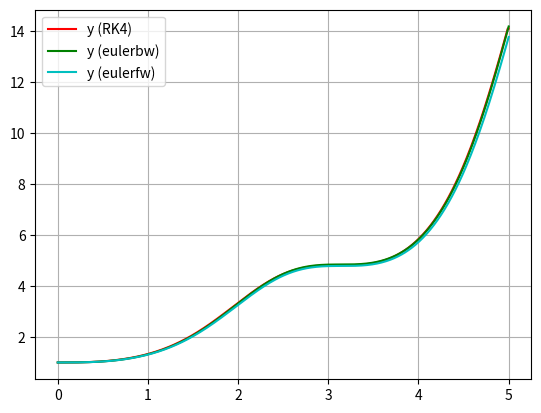

Recreate this plot in Python.
"""
Some not very well written methods to solve simple (ordinary)
differential equations numerically
"""

import numpy as np
import matplotlib.pyplot as plt

from typing import Callable
from scipy.integrate import odeint

# For typing
num = int | float | list | np.ndarray


def eulerfw(diff_eq: Callable, y0: num, trange: np.ndarray, *args) \
        -> np.ndarray:
    """
    Solves a system of first-order ordinary differential equations
    with the provided parameters and initial conditions numerically
    using the (forward) Euler method.
    :param diff_eq: Function for y'
    :param y0: Initial values for the equations
    :param trange: Time points where the equation is solved
    :param args: Other arguments for the differential equation
    :return: A m x n size matrix, where m is the amount of equations
        and n is the amount of timesteps. Contains values for each equation
        at each timestep.
    """
    m = trange.size
    if not isinstance(y0, np.ndarray):
        y0 = np.array(y0)
    n = y0.size
    dt = trange[1] - trange[0]
    sol = np.zeros((m, n))
    sol[0, :] = y0
    for i, t in enumerate(trange[1:], start=1):
        y_vals = dt * diff_eq(sol[i - 1, :], trange[i - 1], *args)
        sol[i, :] = sol[i - 1, :] + y_vals
    return sol


def eulerbw(diff_eq: Callable, y0: num, trange: np.ndarray, *args) \
        -> np.ndarray:
    """
    Solves a first-order ordinary differential equation with the
    provided parameters and initial conditions numerically using the
    backward Euler method.
    :param diff_eq: Function for y'
    :param y0: Initial values for the equations
    :param trange: Time points where the equation is solved
    :param args: Other arguments for the differential equation
    :return: A m x n size matrix, where m is the amount of equations
        and n is the amount of timesteps. Contains values for each equation
        at each timestep.
    """
    if not isinstance(y0, np.ndarray):
        y0 = np.array(y0)
    m, n = trange.size, y0.size
    sol = np.zeros((m, n))
    sol[0, :] = y0
    dt = trange[1] - trange[0]
    for i, t in enumerate(trange[1:], start=1):
        y_vals = dt * diff_eq(sol[i - 1, :], trange[i - 1], *args)
        yt1 = sol[i - 1, :] + y_vals
        count = 0
        yt2 = np.zeros(n)
        while count < 20:
            yt2 = sol[i - 1, :] + dt * diff_eq(yt1, trange[i], *args)
            yt1 = yt2
            count += 1
        sol[i, :] = yt2
    return sol


def rk4(diff_eq: Callable, y0: num, trange: np.ndarray, *args) -> np.ndarray:
    """
    Solves a system of first-order differential equations using the
    classic Runge-Kutta method
    :param diff_eq: Function which returns the righthandside of the
        equations making up the system of equations
    :param y0: Initial values for y and y' (i.e. the terms in the system
        of equations)
    :param trange: Time points for which the equation is solved
    :param args: Any additional paramaters for the differential equation
    :return: A m x n size matrix, where m is the amount of equations
        and n is the amount of timesteps. Contains values for each equation
        at each timestep.
    """
    m = trange.size
    dt = trange[1] - trange[0]
    if not isinstance(y0, np.ndarray):
        y0 = np.array(y0)
    n = y0.size
    sol = np.zeros((m, n))
    sol[0, :] = y0
    for i, t in enumerate(trange[1:], start=1):
        y = sol[i - 1, :]
        k1 = diff_eq(y, t, *args)
        k2 = diff_eq(y + dt * k1 / 2, t + dt / 2, *args)
        k3 = diff_eq(y + dt * k2 / 2, t + dt / 2, *args)
        k4 = diff_eq(y + dt * k3, t + dt, *args)
        y += 1 / 6 * dt * (k1 + 2 * k2 + 2 * k3 + k4)
        sol[i, :] = y
    return sol


def some_eq(y: int | float | np.ndarray, t: int | float) \
        -> float:
    """
    An ordinary differential equation of order one
    :param y:
    :param t:
    :return: Returns the righthandside of the equation
    y' == -t / (1 + y ** 2)
    """
    return -t / (1 + y * y)


def sin_eq(y: int | float | np.ndarray, t: int | float) -> float:
    """
    An ordinary first order differential equation
    :param y:
    :param t:
    :return:
    """
    return np.sin(t) * np.sin(t) * y


def pend(y0, _, b, c) -> np.ndarray:
    """
    Equation for a simple pendulum
    :param y0:
    :param _:
    :param b:
    :param c:
    :return:
    """
    theta, omega = y0
    dydt = [omega, -b * omega - c * np.sin(theta)]
    return np.array(dydt)


def ait(y, _) -> np.ndarray:
    """
    van der Pol equation from matlab examples
    :param y:
    :param _:
    :return:
    """
    y1, y2 = y
    dydt = [y2, (1 - y1 * y1) * y2 - y1]
    return np.array(dydt)


def yeet():
    # Pendulum
    b, c = 0.25, 5.
    y0 = [np.pi - 0.1, 0.0]
    t = np.linspace(0, 60, 601)
    sol = odeint(pend, y0, t, args=(b, c))
    plt.plot(t, sol[:, 0], 'b', label='theta(t)')
    plt.plot(t, sol[:, 1], 'r', label='omega(t)')
    sol_e = rk4(pend, y0, t, b, c)
    plt.plot(t, sol_e[:, 0], 'g', label='theta(t) rk4')
    plt.plot(t, sol_e[:, 1], 'c', label='omega(t) rk4')

    # # Example from matlab
    # tspan = np.linspace(0, 20, 201)
    # initvals = [2, 0]
    # sol = odeint(ait, initvals, tspan)
    # plt.plot(tspan, sol[:, 0], 'bo-', label='y1', fillstyle='none')
    # plt.plot(tspan, sol[:, 1], 'ro-', label='y2', fillstyle='none')
    # sol_rk = rk4(ait, initvals, tspan)
    # plt.plot(tspan, sol_rk[:, 0], 'go-', label='y1 (rk4)', fillstyle='none')
    # plt.plot(tspan, sol_rk[:, 1], 'co-', label='y2 (rk4)', fillstyle='none')

    plt.legend()
    plt.grid()
    plt.show()


def main():
    t0, max_t = 0, 5
    y0, dt = 1, 0.01
    eq = sin_eq
    y0bw = [1]
    t_vals = np.arange(t0, max_t + dt, dt)
    y_rk = rk4(eq, y0, t_vals)
    y_efw = eulerfw(eq, y0bw, t_vals)
    y_ebw = eulerbw(eq, y0bw, t_vals)
    plt.plot(t_vals, y_rk, 'r', label='y (RK4)')
    plt.plot(t_vals, y_ebw, 'g', label='y (eulerbw)')
    plt.plot(t_vals, y_efw, 'c', label='y (eulerfw)')
    plt.legend()
    plt.grid()
    plt.show()

    # yeet()


if __name__ == '__main__':
    main()
